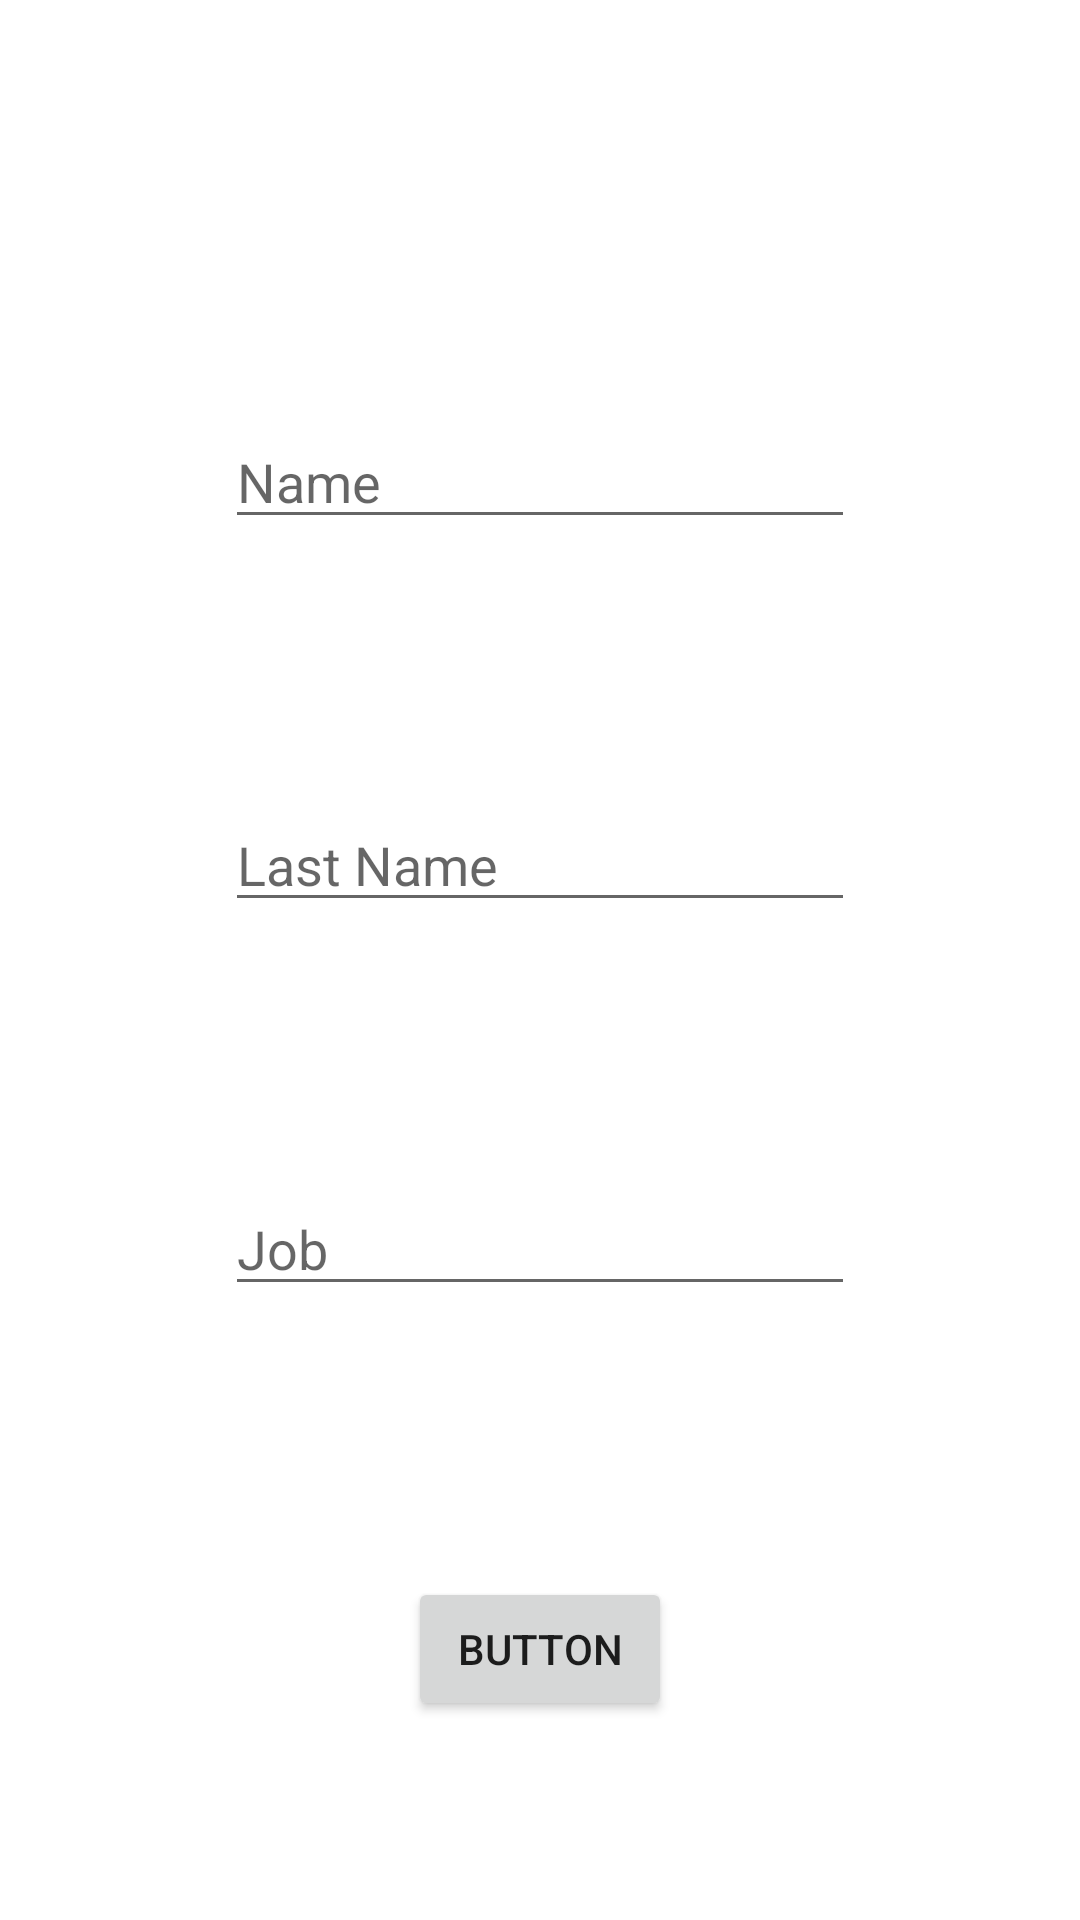

Layout XML and referenced resources for this Android screen:
<!-- AndroidManifest.xml: application theme Theme.TestforLecture -->
<!-- res/layout/activity_main.xml -->
<?xml version="1.0" encoding="utf-8"?>
<androidx.constraintlayout.widget.ConstraintLayout xmlns:android="http://schemas.android.com/apk/res/android"
    xmlns:app="http://schemas.android.com/apk/res-auto"
    xmlns:tools="http://schemas.android.com/tools"
    android:layout_width="match_parent"
    android:layout_height="match_parent"
    tools:context=".MainActivity">

    <EditText
        android:id="@+id/nameEditText"
        android:layout_width="wrap_content"
        android:layout_height="wrap_content"
        android:layout_marginTop="72dp"
        android:ems="10"
        android:hint="Name"
        android:inputType="textPersonName"
        app:layout_constraintBottom_toTopOf="@+id/lastNameEditText"
        app:layout_constraintEnd_toEndOf="parent"
        app:layout_constraintHorizontal_bias="0.5"
        app:layout_constraintStart_toStartOf="parent"
        app:layout_constraintTop_toTopOf="parent" />

    <EditText
        android:id="@+id/lastNameEditText"
        android:layout_width="wrap_content"
        android:layout_height="wrap_content"
        android:layout_marginTop="20dp"
        android:ems="10"
        android:hint="Last Name"
        android:inputType="textPersonName"
        app:layout_constraintBottom_toTopOf="@+id/jobEditText"
        app:layout_constraintEnd_toEndOf="parent"
        app:layout_constraintHorizontal_bias="0.5"
        app:layout_constraintStart_toStartOf="parent"
        app:layout_constraintTop_toBottomOf="@+id/nameEditText" />

    <EditText
        android:id="@+id/jobEditText"
        android:layout_width="wrap_content"
        android:layout_height="wrap_content"
        android:layout_marginTop="20dp"
        android:ems="10"
        android:hint="Job"
        android:inputType="textPersonName"
        app:layout_constraintBottom_toTopOf="@+id/goToNextActivityButton"
        app:layout_constraintEnd_toEndOf="parent"
        app:layout_constraintHorizontal_bias="0.5"
        app:layout_constraintStart_toStartOf="parent"
        app:layout_constraintTop_toBottomOf="@+id/lastNameEditText" />

    <Button
        android:id="@+id/goToNextActivityButton"
        android:layout_width="wrap_content"
        android:layout_height="wrap_content"
        android:layout_marginTop="24dp"
        android:text="Button"
        app:layout_constraintBottom_toBottomOf="parent"
        app:layout_constraintEnd_toEndOf="parent"
        app:layout_constraintHorizontal_bias="0.5"
        app:layout_constraintStart_toStartOf="parent"
        app:layout_constraintTop_toBottomOf="@+id/jobEditText"
        app:layout_constraintVertical_bias="0.033" />
</androidx.constraintlayout.widget.ConstraintLayout>
<!-- resources referenced by this layout -->
<resources>
  <style name="Theme.TestforLecture" parent="Theme.MaterialComponents.DayNight.DarkActionBar">
          
          <item name="colorPrimary">@color/purple_500</item>
          <item name="colorPrimaryVariant">@color/purple_700</item>
          <item name="colorOnPrimary">@color/white</item>
          
          <item name="colorSecondary">@color/teal_200</item>
          <item name="colorSecondaryVariant">@color/teal_700</item>
          <item name="colorOnSecondary">@color/black</item>
          
          <item name="android:statusBarColor" tools:targetApi="l">?attr/colorPrimaryVariant</item>
          
      </style>
  <!-- not gathered from this repository: default colours our renderer supplied (Android Studio template values) -->
  <color name="purple_500">#FF6200EE</color>
  <color name="purple_700">#FF3700B3</color>
  <color name="teal_200">#FF03DAC5</color>
  <color name="teal_700">#FF018786</color>
  <color name="black">#FF000000</color>
  <color name="white">#FFFFFFFF</color>
</resources>
